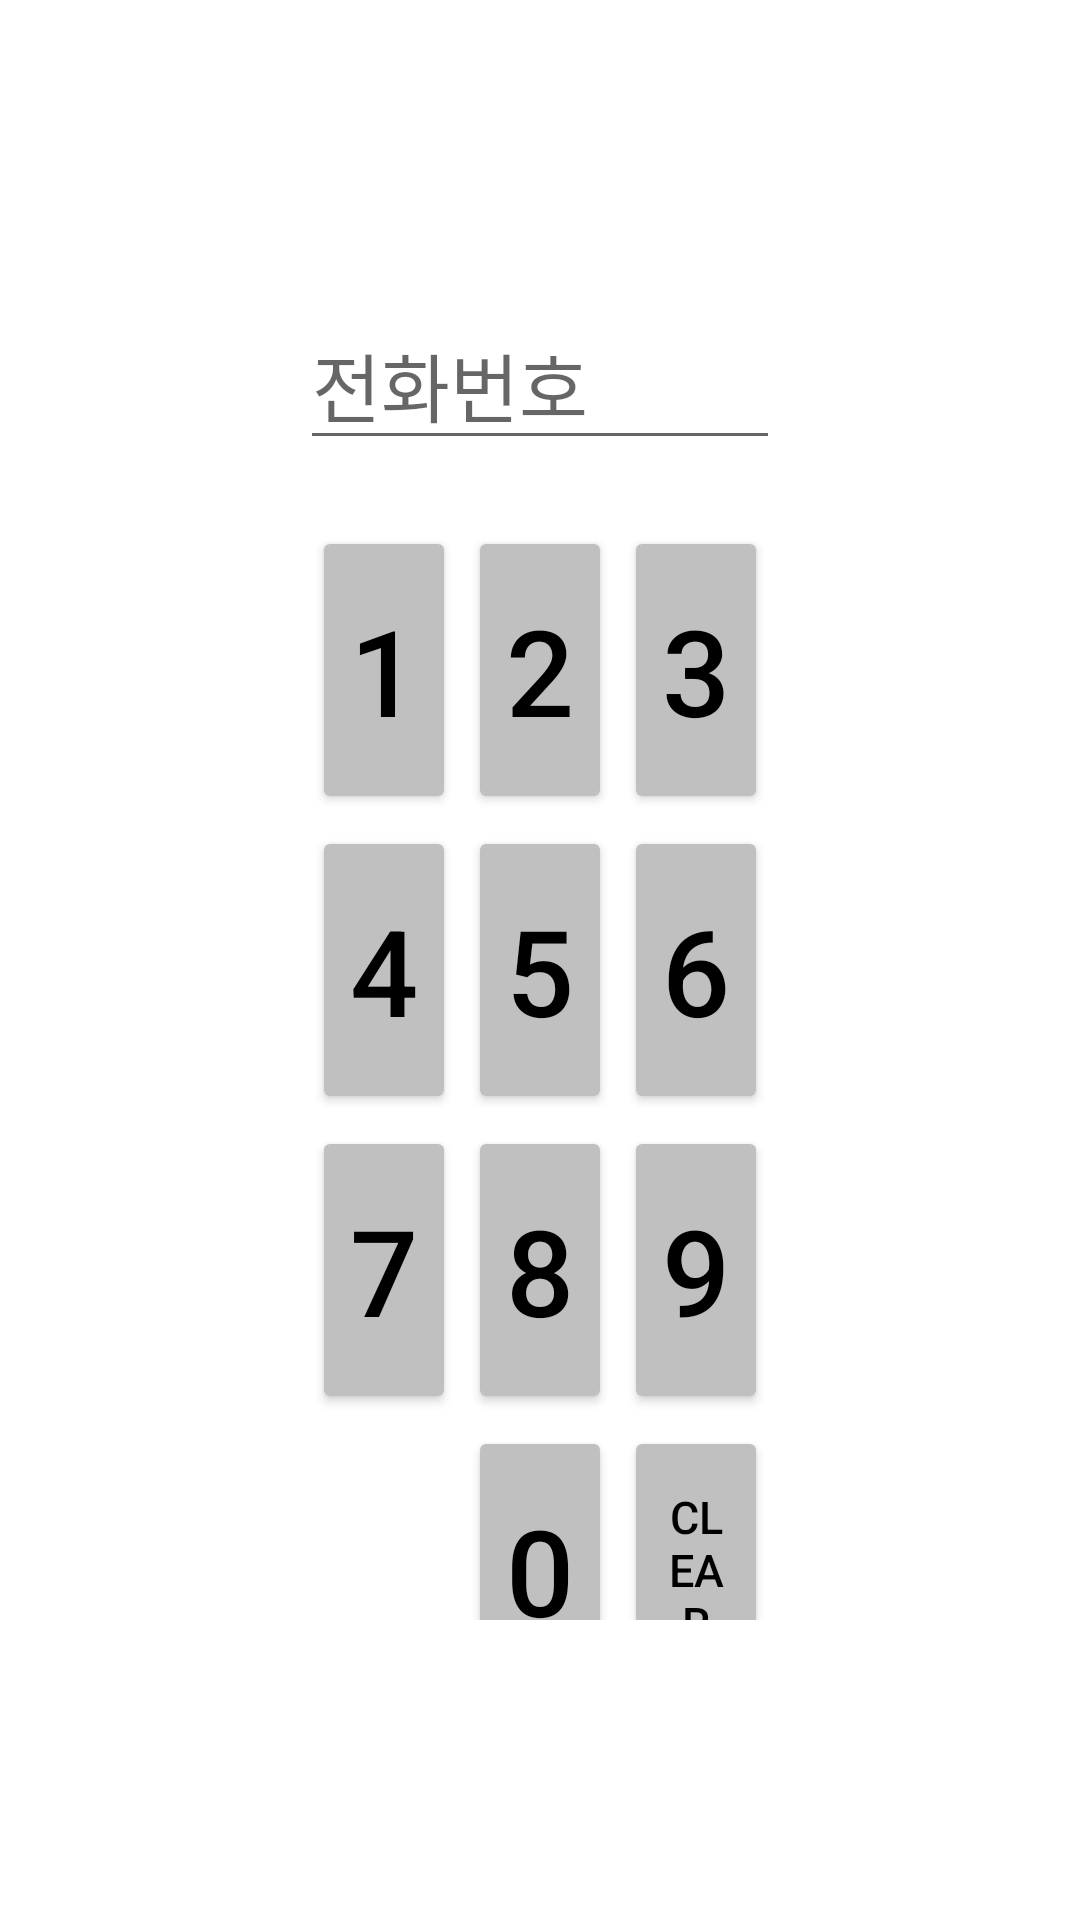

This screen was rendered from an Android layout file. Write that file and the resources it references.
<!-- AndroidManifest.xml: application theme Theme.Damsan -->
<!-- res/layout/activity_waiting.xml -->
<?xml version="1.0" encoding="utf-8"?>
<LinearLayout xmlns:android="http://schemas.android.com/apk/res/android"
    xmlns:app="http://schemas.android.com/apk/res-auto"
    xmlns:tools="http://schemas.android.com/tools"
    android:layout_width="match_parent"
    android:layout_height="match_parent"
    android:orientation="vertical"
    android:padding="100dp"
    tools:context=".Number_0420">

    <EditText
        android:id="@+id/number_et"
        android:layout_width="match_parent"
        android:layout_height="wrap_content"
        android:layout_marginBottom="20sp"
        android:ems="10"
        android:hint="전화번호"
        android:inputType="phone"
        android:textSize="25sp" />

    <LinearLayout
        android:layout_width="match_parent"
        android:layout_height="100dp"
        android:orientation="horizontal"
        android:paddingLeft="2dp"
        android:paddingRight="2dp">

        <Button
            android:id="@+id/btn1_btn"
            android:layout_width="wrap_content"
            android:layout_height="match_parent"
            android:layout_margin="2dp"
            android:layout_weight="1"
            android:backgroundTint="#C0C0C0"
            android:text="1"
            android:textColor="#000000"
            android:textSize="40dp" />

        <Button
            android:id="@+id/btn2_btn"
            android:layout_width="wrap_content"
            android:layout_height="match_parent"
            android:layout_margin="2dp"
            android:layout_weight="1"
            android:backgroundTint="#C0C0C0"
            android:text="2"
            android:textColor="#000000"
            android:textSize="40dp" />

        <Button
            android:id="@+id/btn3_btn"
            android:layout_width="wrap_content"
            android:layout_height="match_parent"
            android:layout_margin="2dp"
            android:layout_weight="1"
            android:backgroundTint="#C0C0C0"
            android:text="3"
            android:textColor="#000000"
            android:textSize="40dp" />

    </LinearLayout>

    <LinearLayout
        android:layout_width="match_parent"
        android:layout_height="100dp"
        android:orientation="horizontal"
        android:paddingLeft="2dp"
        android:paddingRight="2dp">

        <Button
            android:id="@+id/btn4_btn"
            android:layout_width="wrap_content"
            android:layout_height="match_parent"
            android:layout_margin="2dp"
            android:layout_weight="1"
            android:backgroundTint="#C0C0C0"
            android:text="4"
            android:textColor="#000000"
            android:textSize="40dp" />

        <Button
            android:id="@+id/btn5_btn"
            android:layout_width="wrap_content"
            android:layout_height="match_parent"
            android:layout_margin="2dp"
            android:layout_weight="1"
            android:backgroundTint="#C0C0C0"
            android:text="5"
            android:textColor="#000000"
            android:textSize="40dp" />

        <Button
            android:id="@+id/btn6_btn"
            android:layout_width="wrap_content"
            android:layout_height="match_parent"
            android:layout_margin="2dp"
            android:layout_weight="1"
            android:backgroundTint="#C0C0C0"
            android:text="6"
            android:textColor="#000000"
            android:textSize="40dp" />
    </LinearLayout>

    <LinearLayout
        android:layout_width="match_parent"
        android:layout_height="100dp"
        android:orientation="horizontal"
        android:paddingLeft="2dp"
        android:paddingRight="2dp">

        <Button
            android:id="@+id/btn7_btn"
            android:layout_width="wrap_content"
            android:layout_height="match_parent"
            android:layout_margin="2dp"
            android:layout_weight="1"
            android:backgroundTint="#C0C0C0"
            android:text="7"
            android:textColor="#000000"
            android:textSize="40dp" />

        <Button
            android:id="@+id/btn8_btn"
            android:layout_width="wrap_content"
            android:layout_height="match_parent"
            android:layout_margin="2dp"
            android:layout_weight="1"
            android:backgroundTint="#C0C0C0"
            android:text="8"
            android:textColor="#000000"
            android:textSize="40dp" />

        <Button
            android:id="@+id/btn9_btn"
            android:layout_width="wrap_content"
            android:layout_height="match_parent"
            android:layout_margin="2dp"
            android:layout_weight="1"
            android:backgroundTint="#C0C0C0"
            android:text="9"
            android:textColor="#000000"
            android:textSize="40dp" />
    </LinearLayout>

    <LinearLayout
        android:layout_width="match_parent"
        android:layout_height="100dp"
        android:orientation="horizontal"
        android:paddingLeft="2dp"
        android:paddingRight="2dp">

        <Button
            android:id="@+id/empty_btn"
            android:layout_width="wrap_content"
            android:layout_height="match_parent"
            android:layout_margin="2dp"
            android:layout_weight="1"
            android:shadowColor="#FFFFFF"
            android:visibility="invisible" />

        <Button
            android:id="@+id/btn0_btn"
            android:layout_width="wrap_content"
            android:layout_height="match_parent"
            android:layout_margin="2dp"
            android:layout_weight="1"
            android:backgroundTint="#C0C0C0"
            android:text="0"
            android:textColor="#000000"
            android:textSize="40dp" />

        <Button
            android:id="@+id/clear_btn"
            android:layout_width="wrap_content"
            android:layout_height="match_parent"
            android:layout_margin="2dp"
            android:layout_weight="1"
            android:backgroundTint="#C0C0C0"
            android:text="Clear"
            android:textColor="#000000"
            android:textSize="15sp" />
    </LinearLayout>

    <Button
        android:id="@+id/ok_btn"
        android:layout_width="match_parent"
        android:layout_height="wrap_content"
        android:layout_marginLeft="0dp"
        android:layout_marginTop="0dp"
        android:layout_marginRight="0dp"
        android:text="Ok"
        android:textSize="35dp" />

</LinearLayout>
<!-- resources referenced by this layout -->
<resources>
  <style name="Theme.Damsan" parent="Theme.MaterialComponents.DayNight.DarkActionBar">
          
          <item name="colorPrimary">#8B0000</item>
          <item name="colorPrimaryVariant">#A52A2A</item>
          <item name="colorOnPrimary">@color/white</item>
          
          <item name="colorSecondary">@color/teal_200</item>
          <item name="colorSecondaryVariant">@color/teal_700</item>
          <item name="colorOnSecondary">@color/black</item>
          
          <item name="android:statusBarColor">?attr/colorPrimaryVariant</item>
          
      </style>
  <!-- not gathered from this repository: default colours our renderer supplied (Android Studio template values) -->
  <color name="teal_200">#FF03DAC5</color>
  <color name="teal_700">#FF018786</color>
  <color name="black">#FF000000</color>
  <color name="white">#FFFFFFFF</color>
</resources>
